Image classification data set "lung_images" (Kaumarya/lung-cancer-detection on GitHub). Class labels (4): adenocarcinoma, large cell carcinoma, normal, squamous cell carcinoma.

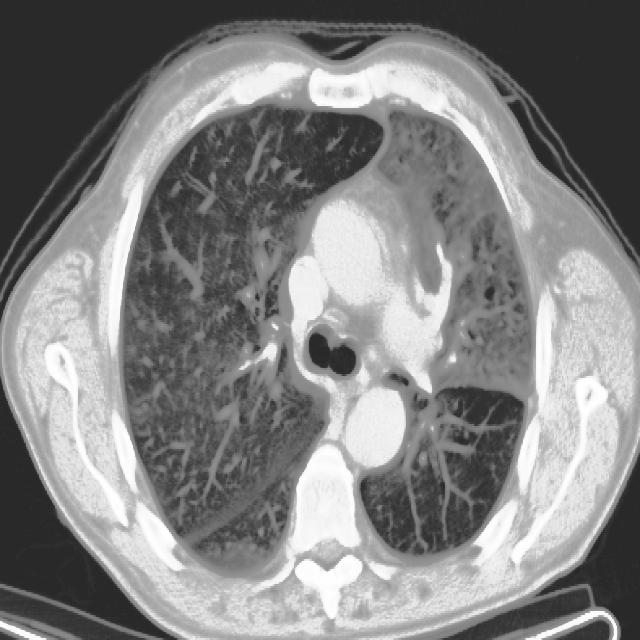
Label: large cell carcinoma

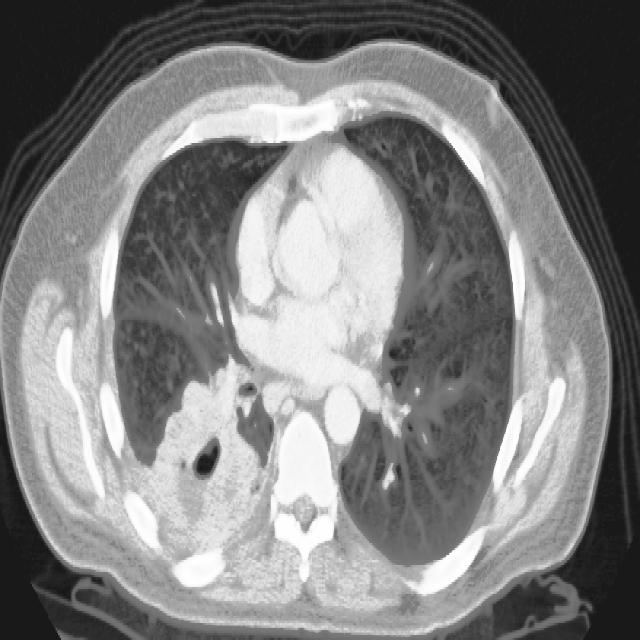
Label: adenocarcinoma

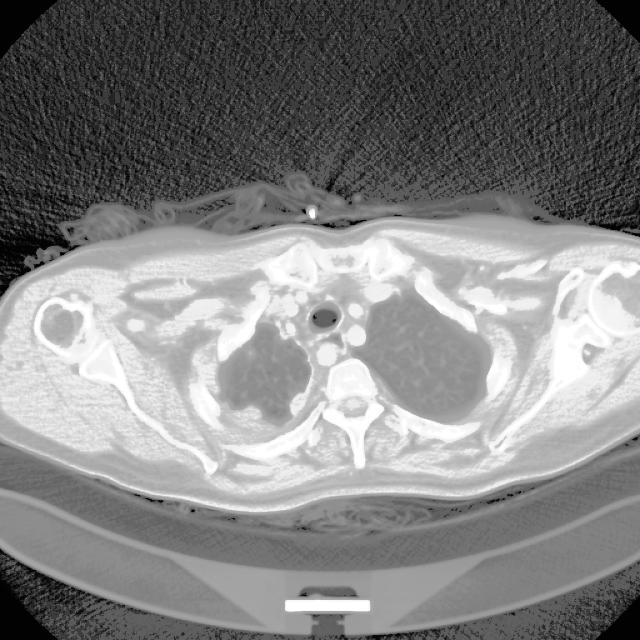
Label: adenocarcinoma

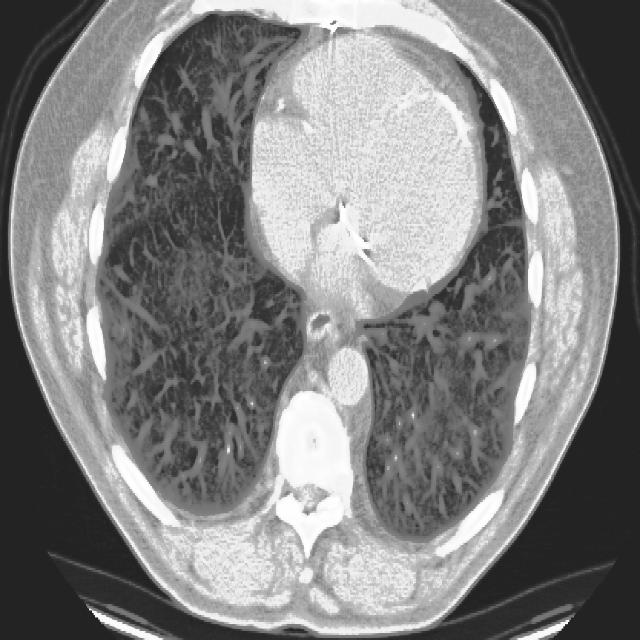
Label: squamous cell carcinoma

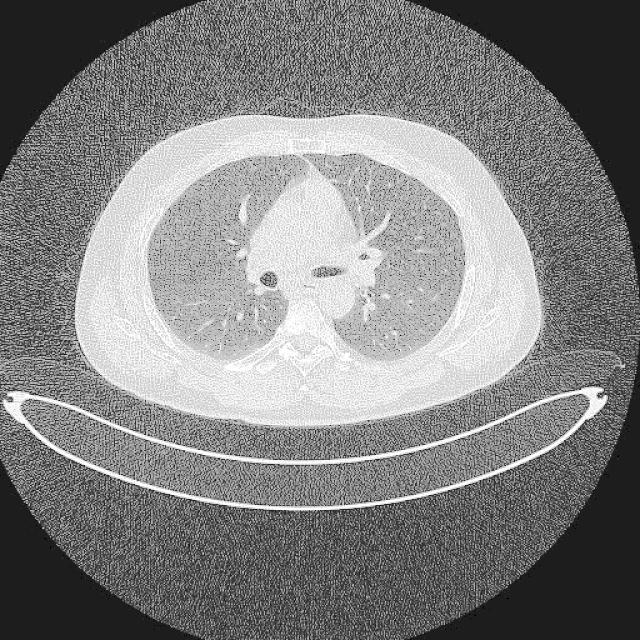
Label: normal

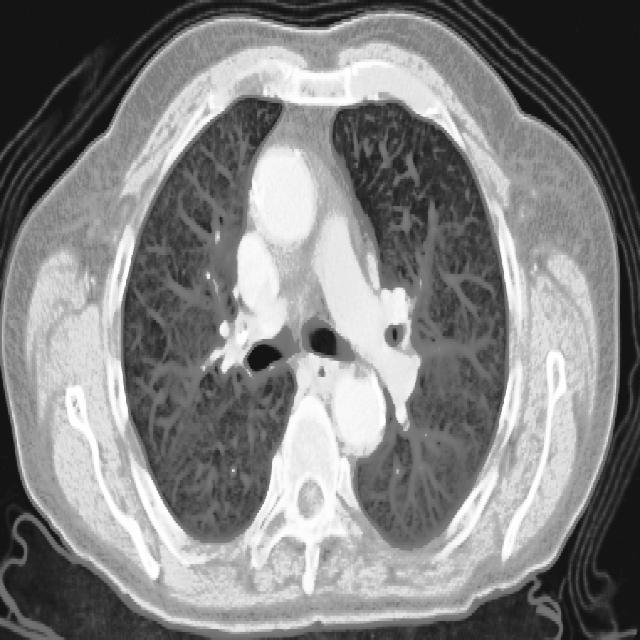
Label: squamous cell carcinoma
